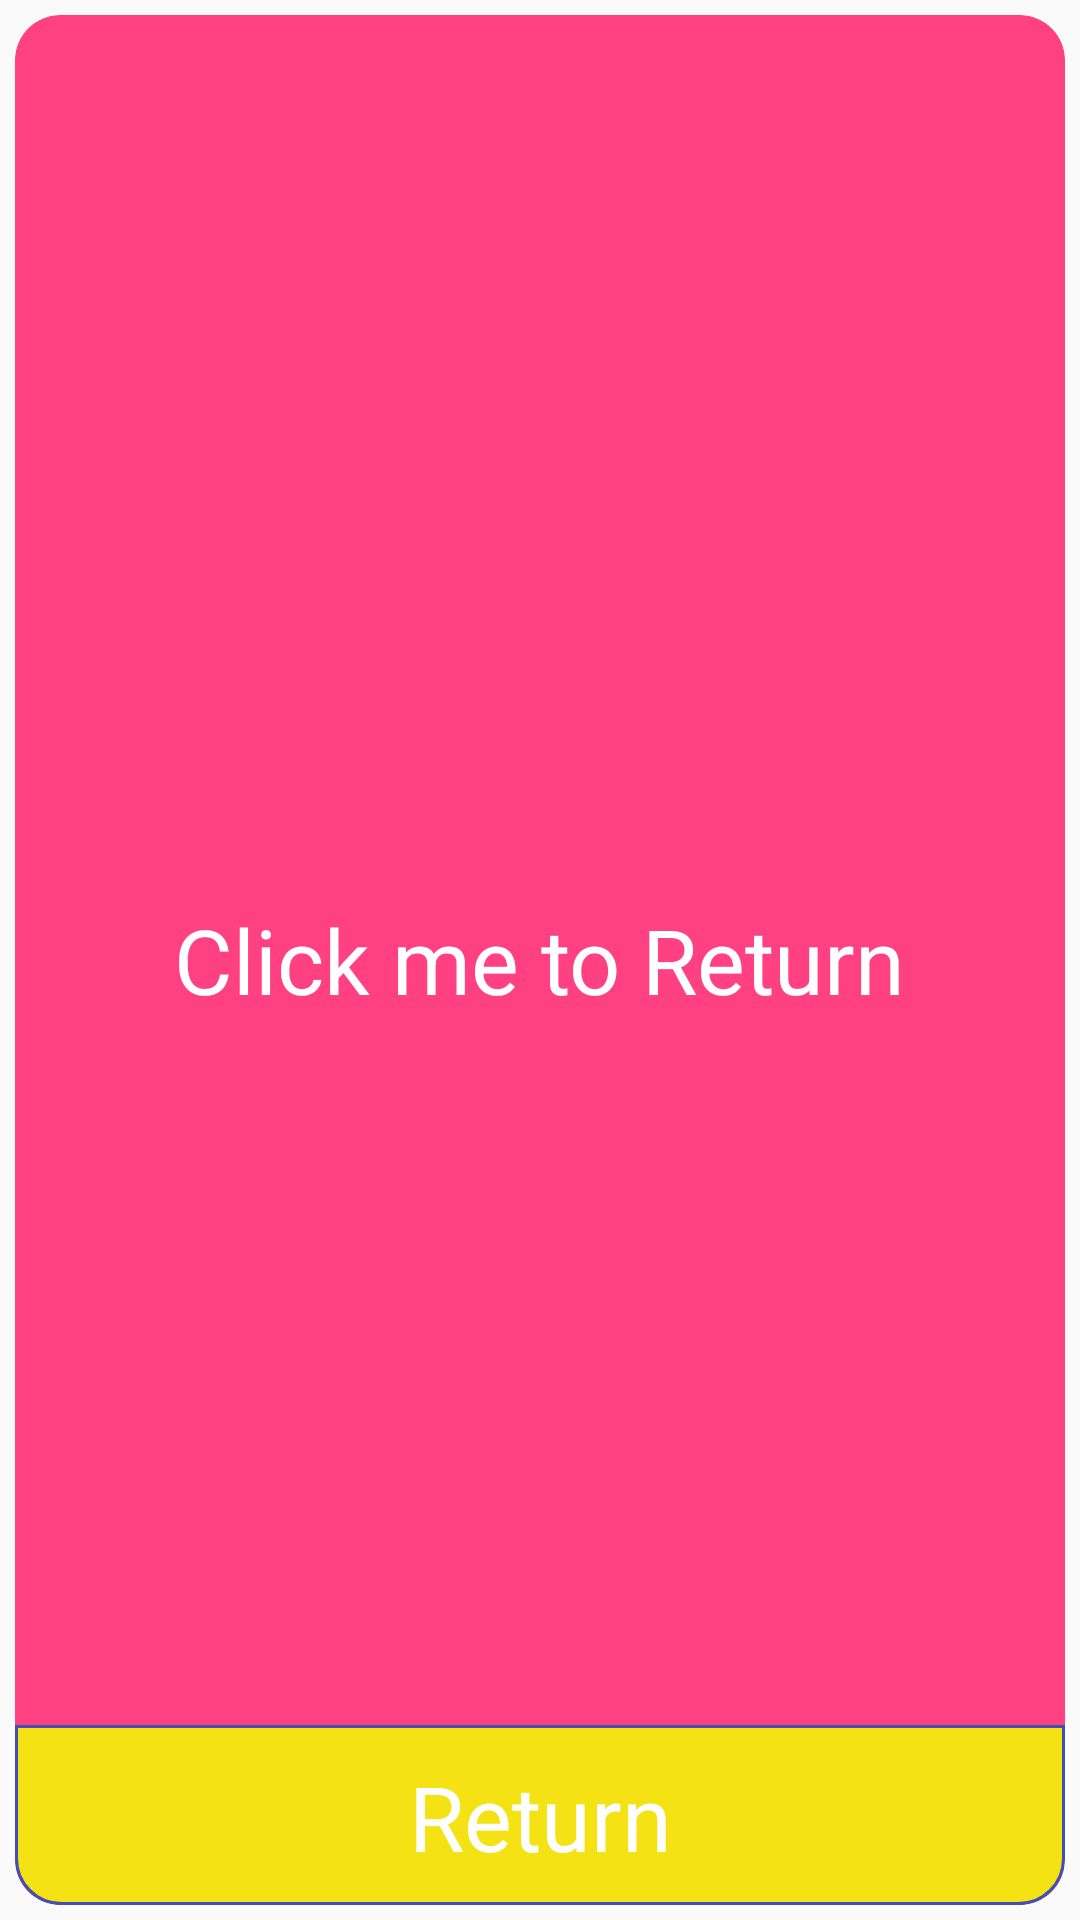

This screen was rendered from an Android layout file. Write that file and the resources it references.
<!-- AndroidManifest.xml: application theme AppTheme -->
<!-- res/layout/activity_big_card.xml -->
<?xml version="1.0" encoding="utf-8"?>
<RelativeLayout xmlns:android="http://schemas.android.com/apk/res/android"
    xmlns:tools="http://schemas.android.com/tools"
    xmlns:card_view="http://schemas.android.com/apk/res-auto"
    android:layout_width="match_parent"
    android:layout_height="match_parent"
    tools:context="suzp1984.github.io.flipcardtransition.BigCardActivity">

    <android.support.v7.widget.CardView
        android:id="@+id/big_card"
        android:layout_width="match_parent"
        android:layout_height="match_parent"
        android:layout_margin="5dp"
        android:gravity="center"
        android:transitionName="card"
        card_view:cardBackgroundColor="@color/colorAccent"
        card_view:cardElevation="0dp"
        card_view:cardCornerRadius="15dp">
        
        <TextView
            android:layout_width="wrap_content"
            android:layout_height="wrap_content"
            android:layout_gravity="center"
            android:textSize="30sp"
            android:textColor="@color/white"
            android:text="Click me to Return"
            />

        <TextView
            android:layout_width="match_parent"
            android:layout_height="60dp"
            android:id="@+id/bottom"
            android:layout_gravity="bottom"
            android:textColor="@color/white"
            android:gravity="center"
            android:background="@drawable/rounded_corner"
            android:textSize="30sp"
            android:text="Return"/>

    </android.support.v7.widget.CardView>

</RelativeLayout>
<!-- resources referenced by this layout -->
<resources>
  <color name="colorAccent">#FF4081</color>
  <color name="white">#ffffff</color>
  <!-- drawable rounded_corner (drawable) -->
  <?xml version="1.0" encoding="utf-8"?>
  <shape xmlns:android="http://schemas.android.com/apk/res/android">
      <stroke
          android:width="1dp"
          android:color="@color/colorPrimary" />
  
      <solid android:color="@color/yellow" />
  
      <padding
          android:left="1dp"
          android:right="1dp"
          android:top="1dp" />
  
      <corners
          android:bottomLeftRadius="15dp"
          android:bottomRightRadius="15dp" />
  </shape>
  <style name="AppTheme" parent="Theme.AppCompat.Light.DarkActionBar">
          
          <item name="colorPrimary">@color/colorPrimary</item>
          <item name="colorPrimaryDark">@color/colorPrimaryDark</item>
          <item name="colorAccent">@color/colorAccent</item>
          <item name="android:windowActivityTransitions">true</item>
          <item name="android:windowContentTransitions">true</item>
          <item name="android:windowAllowEnterTransitionOverlap">true</item>
          <item name="android:windowAllowReturnTransitionOverlap">true</item>
      </style>
  <color name="colorPrimary">#3F51B5</color>
  <color name="yellow">#d8f2ff00</color>
  <color name="colorPrimaryDark">#303F9F</color>
</resources>
